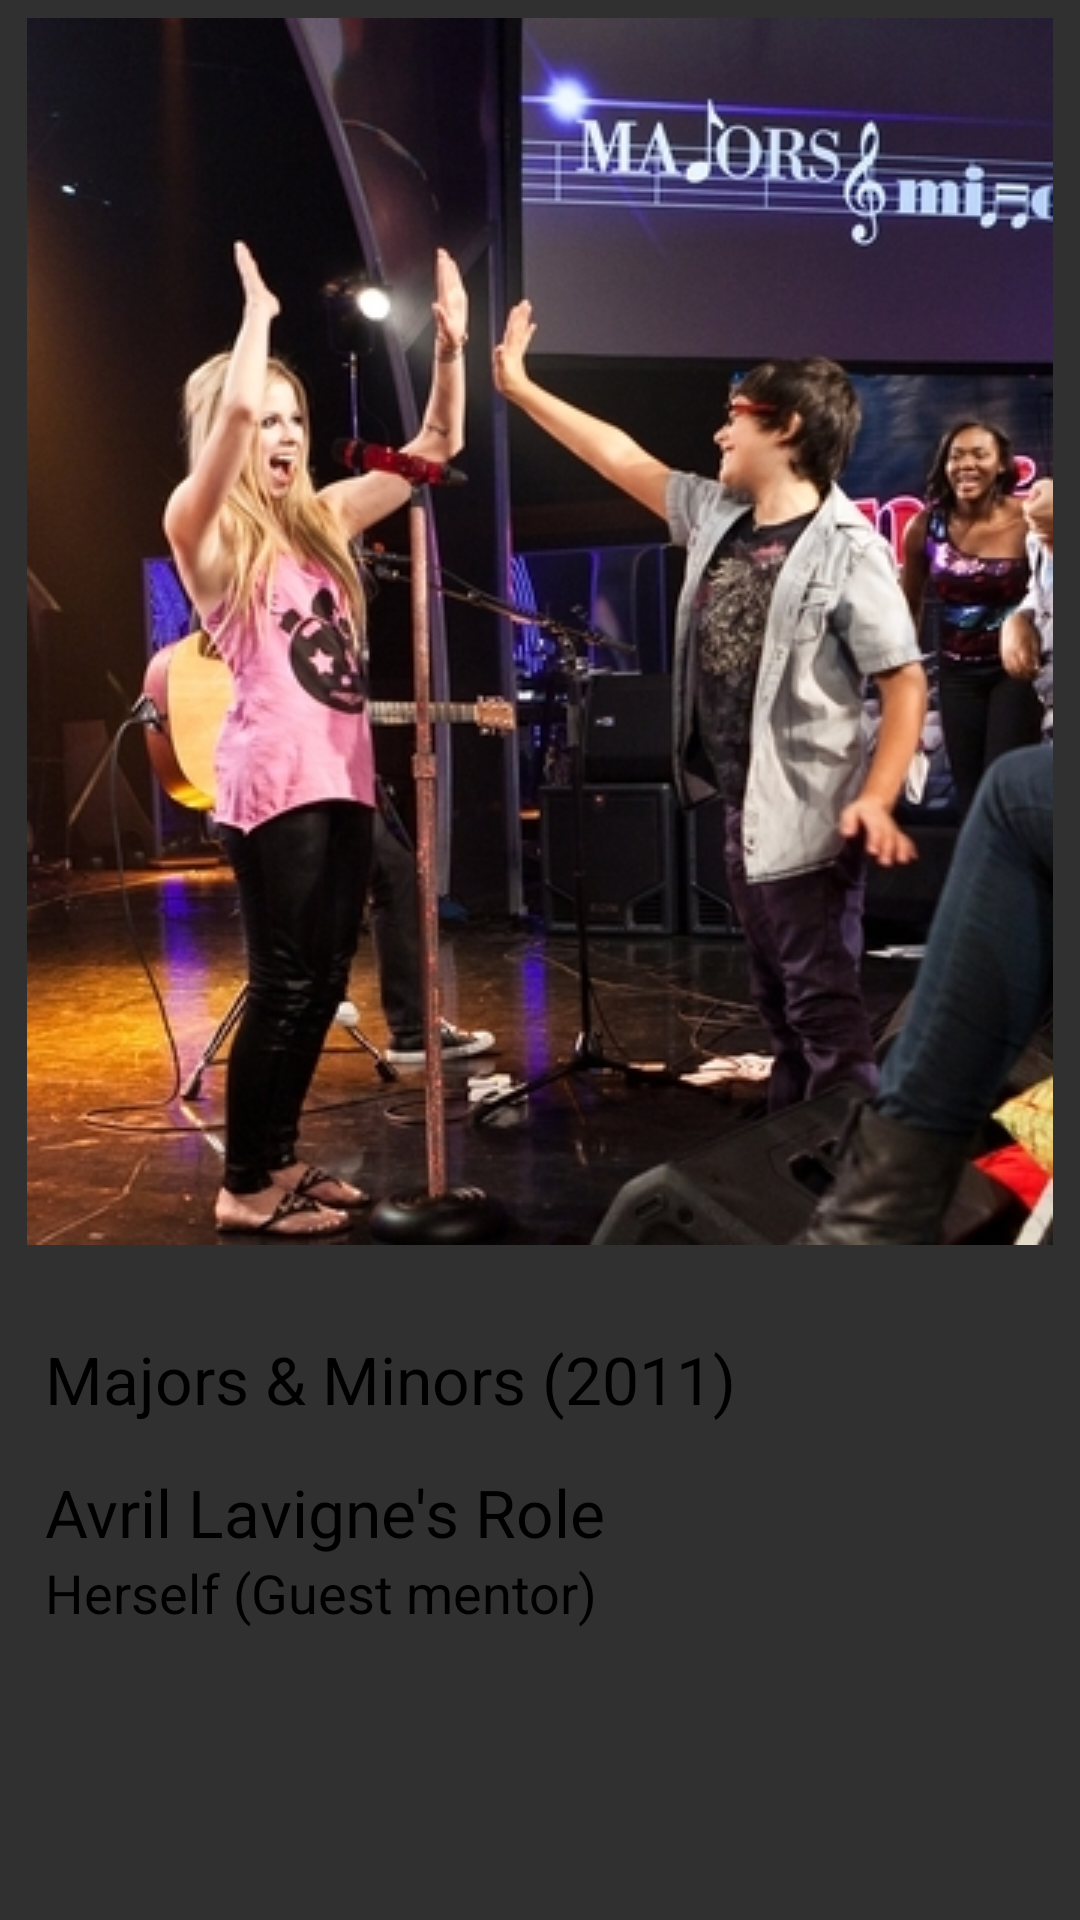

Reconstruct the res/layout file that produces this screen, plus the resources it refers to.
<!-- AndroidManifest.xml: application theme Illusion -->
<!-- res/layout/filmo_6.xml -->
<ScrollView xmlns:android="http://schemas.android.com/apk/res/android"
    xmlns:tools="http://schemas.android.com/tools"
    android:layout_width="match_parent"
    android:layout_height="match_parent" >
    
    <LinearLayout
        android:layout_width="match_parent"
        android:layout_height="wrap_content"
        android:orientation="vertical"
        android:gravity="center_horizontal|center_vertical|top"
        android:paddingTop="6dp"
        android:paddingBottom="6dp" >
        
        <ImageView
            android:layout_width="wrap_content"
            android:layout_height="wrap_content"
            android:adjustViewBounds="true"
            android:scaleType="centerInside"
            android:src="@drawable/filmo_6" />
        
    <LinearLayout
        android:layout_width="match_parent"
        android:layout_height="wrap_content"
        android:orientation="vertical"
        android:paddingTop="30dp"
        android:paddingLeft="15dp"
        android:paddingBottom="6dp" >

        <TextView
            android:id="@+id/textView2"
            android:layout_width="wrap_content"
            android:layout_height="wrap_content"
            android:text="Majors &amp; Minors (2011)"
            android:textColor="#ff000000"
            android:textAppearance="?android:attr/textAppearanceLarge" />
        
        <View
            android:layout_width="fill_parent"
            android:layout_height="15dp" />

        <TextView
            android:id="@+id/textView3"
            android:layout_width="wrap_content"
            android:layout_height="wrap_content"
            android:text="Avril Lavigne's Role"
            android:textColor="#ff000000"
            android:textAppearance="?android:attr/textAppearanceLarge" />

        <TextView
            android:id="@+id/textView4"
            android:layout_width="wrap_content"
            android:layout_height="wrap_content"
            android:text="Herself (Guest mentor)"
            android:textColor="#ff000000"
            android:textAppearance="?android:attr/textAppearanceMedium" />

  </LinearLayout>
 </LinearLayout> 
</ScrollView>
<!-- resources referenced by this layout -->
<resources>
  <!-- drawable filmo_6: jpg bitmap (drawable, 138209 bytes) -->
  <style name="Illusion" parent="Theme.AppCompat">
          <item name="drawerArrowStyle">@style/DrawerArrowStyle</item>
      </style>
  <style name="DrawerArrowStyle" parent="Widget.AppCompat.DrawerArrowToggle">
          <item name="spinBars">true</item>
      </style>
</resources>
